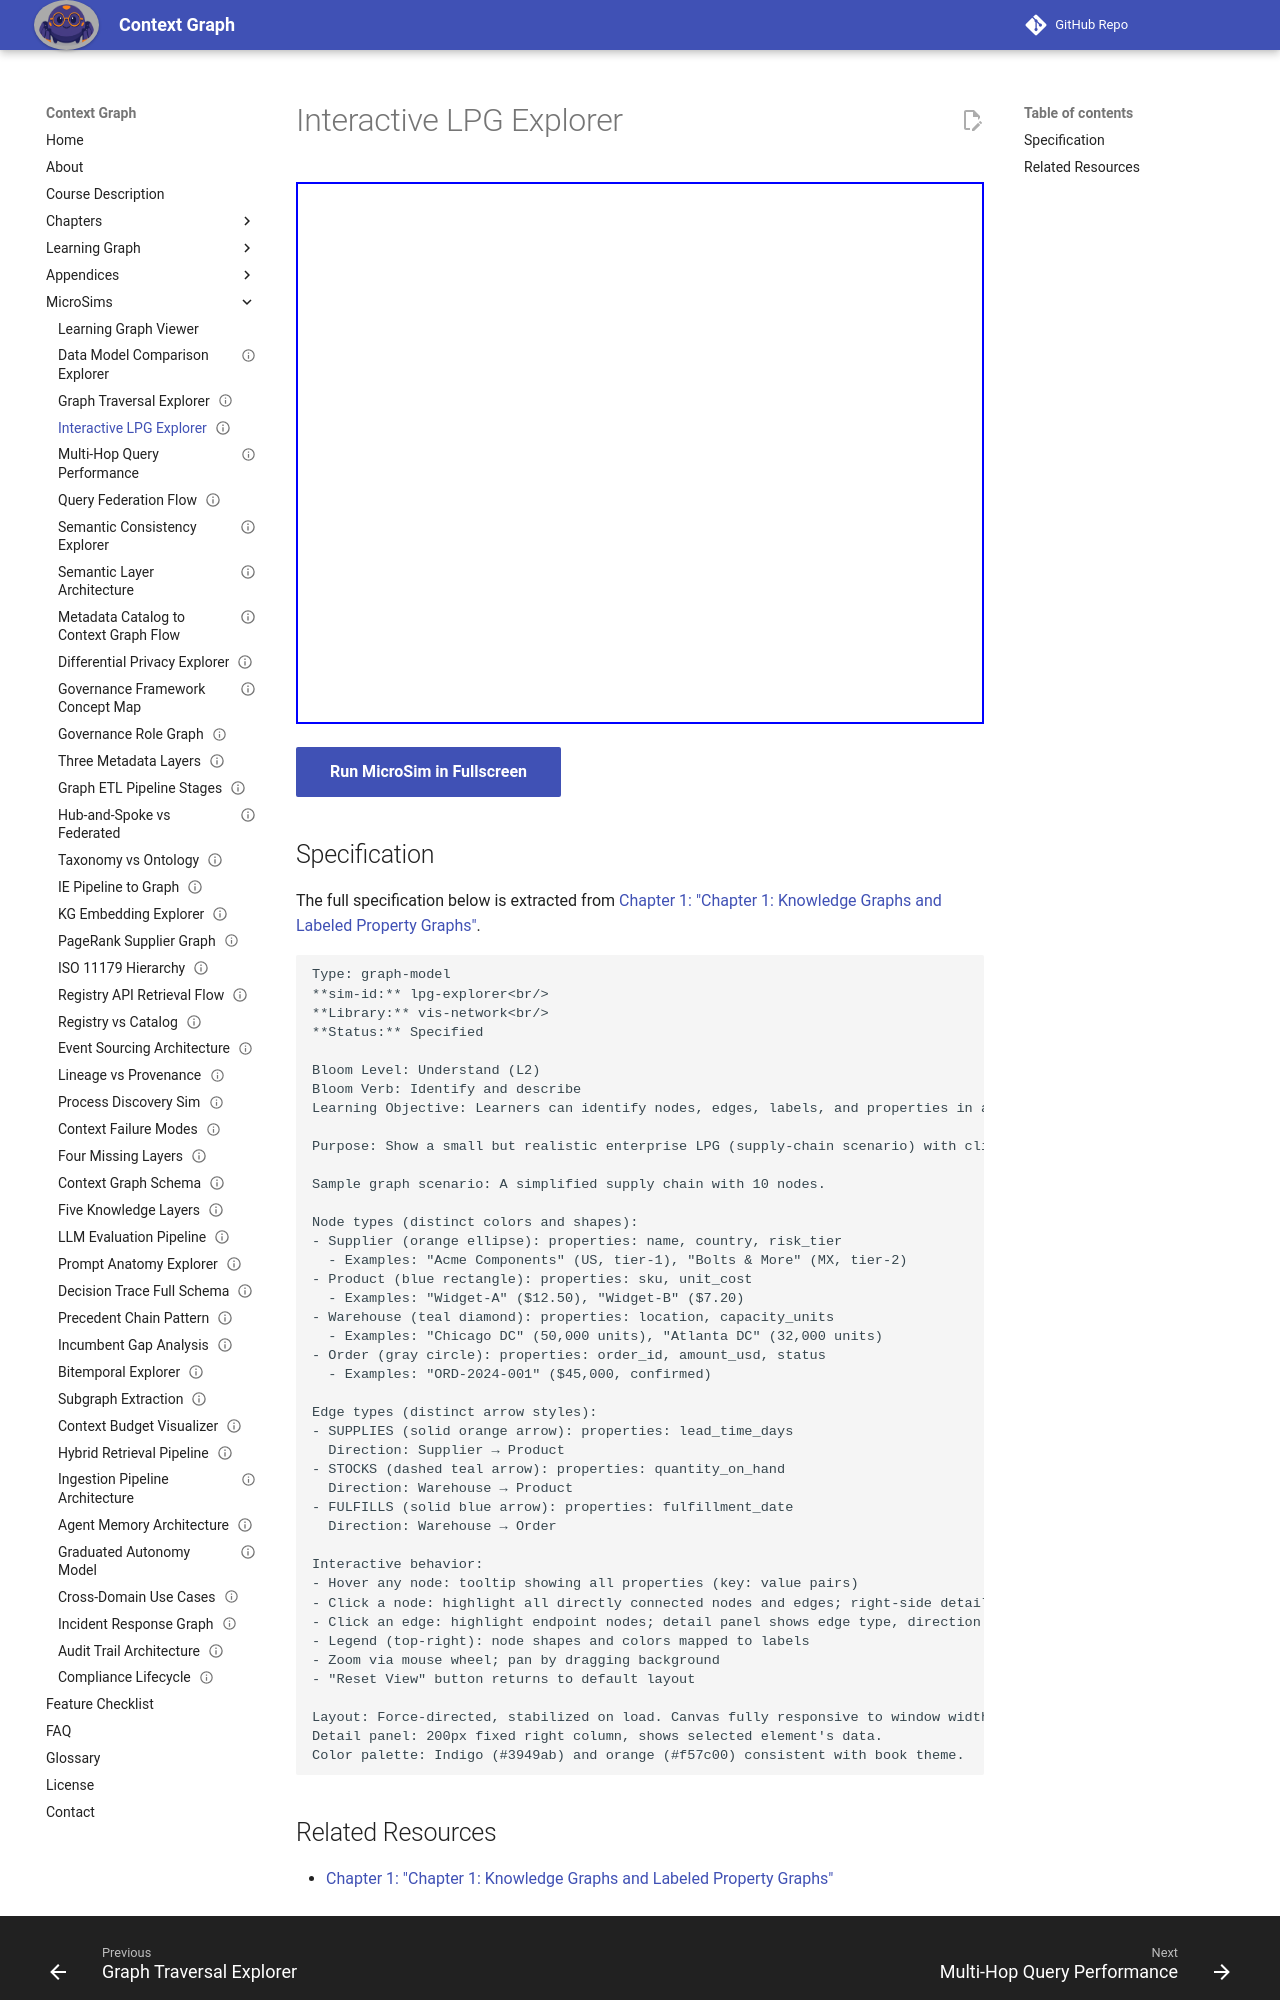

repository: dmccreary/context-graph · page: sims/lpg-explorer/index.html · generator: mkdocs

---
title: Interactive LPG Explorer
description: Learners can identify nodes, edges, labels, and properties in a Labeled Property Graph and explain the role of each element.
status: implemented
library: vis-network
bloom_level: Understand (L2)
---

# Interactive LPG Explorer



<iframe src="main.html" width="100%" height="542" scrolling="no"></iframe>

[Run MicroSim in Fullscreen](main.html){ .md-button .md-button--primary }

## Specification

The full specification below is extracted from
[Chapter 1: "Chapter 1: Knowledge Graphs and Labeled Property Graphs"](../../chapters/01-knowledge-graphs-lpg/index.md).

```text
Type: graph-model
**sim-id:** lpg-explorer<br/>
**Library:** vis-network<br/>
**Status:** Specified

Bloom Level: Understand (L2)
Bloom Verb: Identify and describe
Learning Objective: Learners can identify nodes, edges, labels, and properties in a Labeled Property Graph and explain the role of each element.

Purpose: Show a small but realistic enterprise LPG (supply-chain scenario) with clickable nodes and edges that reveal labels, types, and properties in a side panel. The learner should be able to distinguish nodes from edges, labels from types, and properties on nodes from properties on edges.

Sample graph scenario: A simplified supply chain with 10 nodes.

Node types (distinct colors and shapes):
- Supplier (orange ellipse): properties: name, country, risk_tier
  - Examples: "Acme Components" (US, tier-1), "Bolts & More" (MX, tier-2)
- Product (blue rectangle): properties: sku, unit_cost
  - Examples: "Widget-A" ($12.50), "Widget-B" ($7.20)
- Warehouse (teal diamond): properties: location, capacity_units
  - Examples: "Chicago DC" (50,000 units), "Atlanta DC" (32,000 units)
- Order (gray circle): properties: order_id, amount_usd, status
  - Examples: "ORD-2024-001" ($45,000, confirmed)

Edge types (distinct arrow styles):
- SUPPLIES (solid orange arrow): properties: lead_time_days
  Direction: Supplier → Product
- STOCKS (dashed teal arrow): properties: quantity_on_hand
  Direction: Warehouse → Product
- FULFILLS (solid blue arrow): properties: fulfillment_date
  Direction: Warehouse → Order

Interactive behavior:
- Hover any node: tooltip showing all properties (key: value pairs)
- Click a node: highlight all directly connected nodes and edges; right-side detail panel shows label, type, and full property list
- Click an edge: highlight endpoint nodes; detail panel shows edge type, direction (from → to), and edge properties
- Legend (top-right): node shapes and colors mapped to labels
- Zoom via mouse wheel; pan by dragging background
- "Reset View" button returns to default layout

Layout: Force-directed, stabilized on load. Canvas fully responsive to window width; 520px height.
Detail panel: 200px fixed right column, shows selected element's data.
Color palette: Indigo (#3949ab) and orange (#f57c00) consistent with book theme.
```
